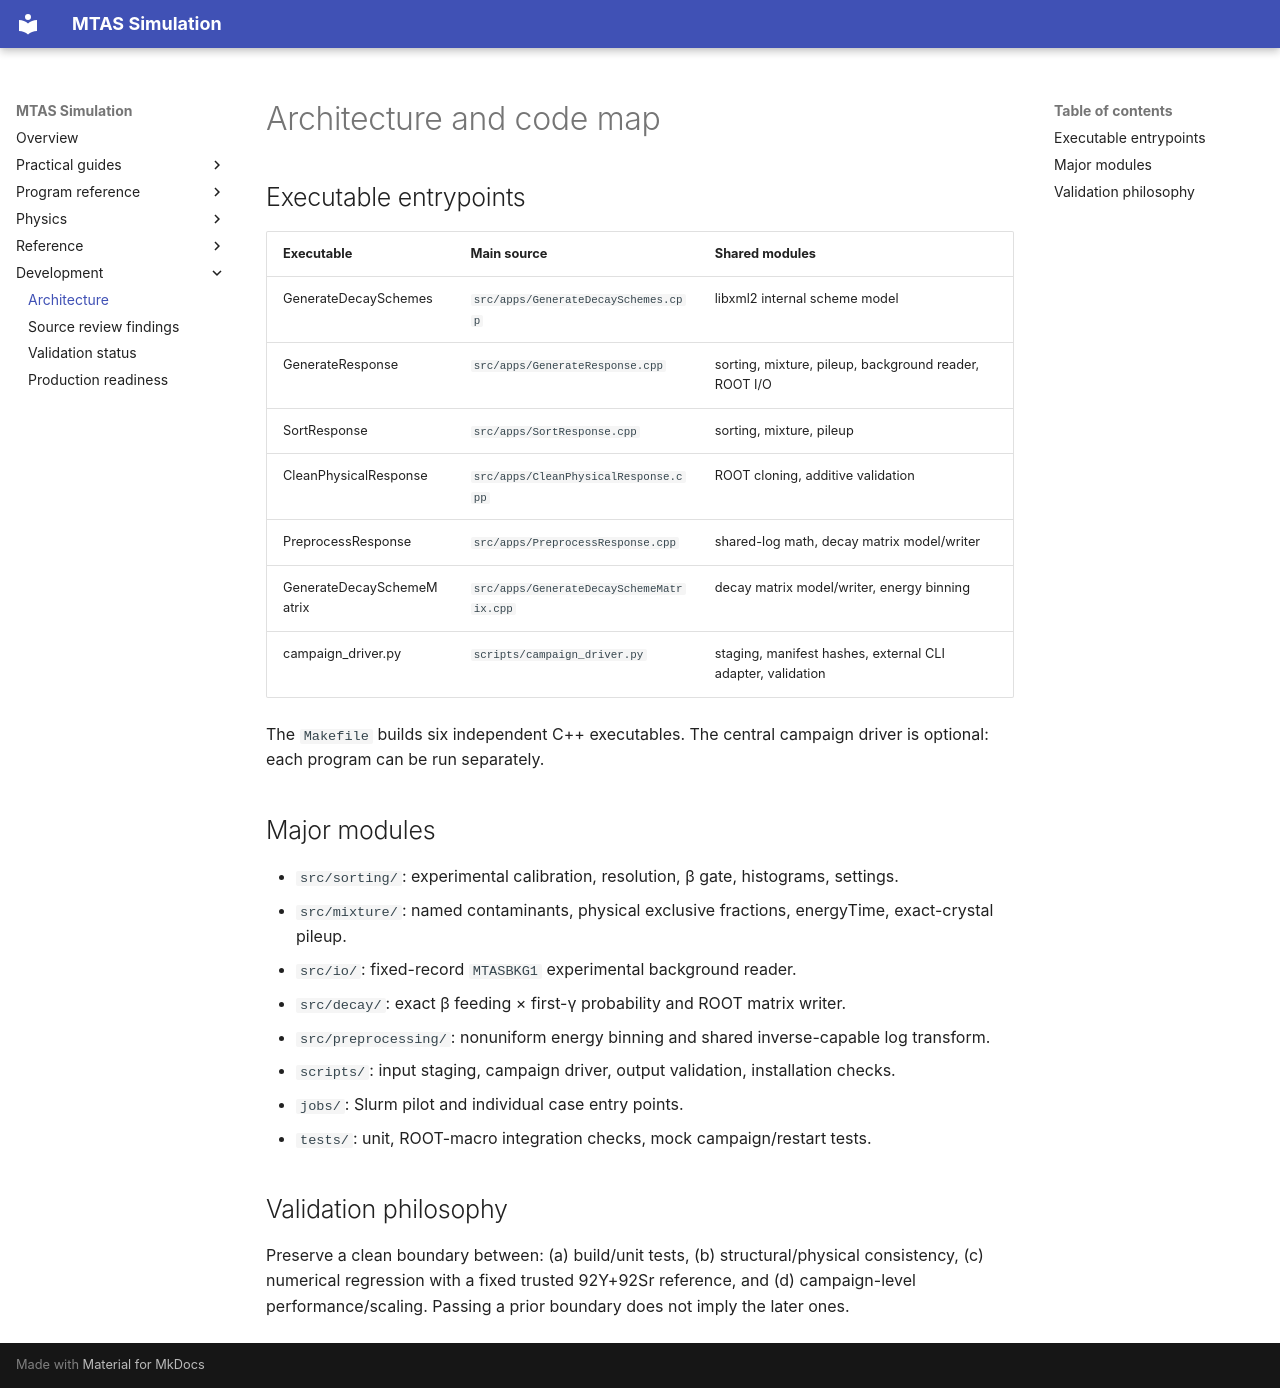

repository: Genesis-MTAS/simulationLibrary-manual · page: development/Architecture/index.html · generator: mkdocs

# Architecture and code map

## Executable entrypoints

| Executable | Main source | Shared modules |
|---|---|---|
| GenerateDecaySchemes | `src/apps/GenerateDecaySchemes.cpp` | libxml2 internal scheme model |
| GenerateResponse | `src/apps/GenerateResponse.cpp` | sorting, mixture, pileup, background reader, ROOT I/O |
| SortResponse | `src/apps/SortResponse.cpp` | sorting, mixture, pileup |
| CleanPhysicalResponse | `src/apps/CleanPhysicalResponse.cpp` | ROOT cloning, additive validation |
| PreprocessResponse | `src/apps/PreprocessResponse.cpp` | shared-log math, decay matrix model/writer |
| GenerateDecaySchemeMatrix | `src/apps/GenerateDecaySchemeMatrix.cpp` | decay matrix model/writer, energy binning |
| campaign_driver.py | `scripts/campaign_driver.py` | staging, manifest hashes, external CLI adapter, validation |

The `Makefile` builds six independent C++ executables. The central campaign driver is optional: each program can be run separately.

## Major modules

- `src/sorting/`: experimental calibration, resolution, β gate, histograms, settings.
- `src/mixture/`: named contaminants, physical exclusive fractions, energyTime, exact-crystal pileup.
- `src/io/`: fixed-record `MTASBKG1` experimental background reader.
- `src/decay/`: exact β feeding × first-γ probability and ROOT matrix writer.
- `src/preprocessing/`: nonuniform energy binning and shared inverse-capable log transform.
- `scripts/`: input staging, campaign driver, output validation, installation checks.
- `jobs/`: Slurm pilot and individual case entry points.
- `tests/`: unit, ROOT-macro integration checks, mock campaign/restart tests.

## Validation philosophy

Preserve a clean boundary between: (a) build/unit tests, (b) structural/physical consistency, (c) numerical regression with a fixed trusted 92Y+92Sr reference, and (d) campaign-level performance/scaling. Passing a prior boundary does not imply the later ones.
